3-way image classification set "plantvillage" from GitHub (litchi1058-web/RAG); label vocabulary: apple brown spot, apple normal, apple black spot.

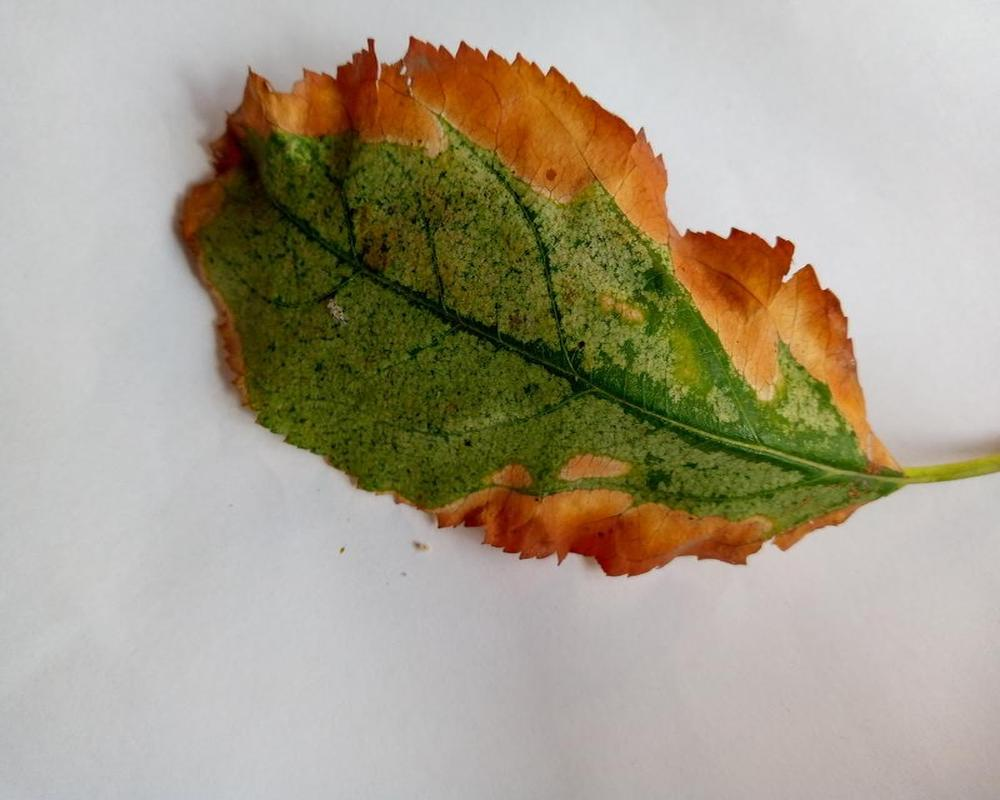
Label: apple brown spot

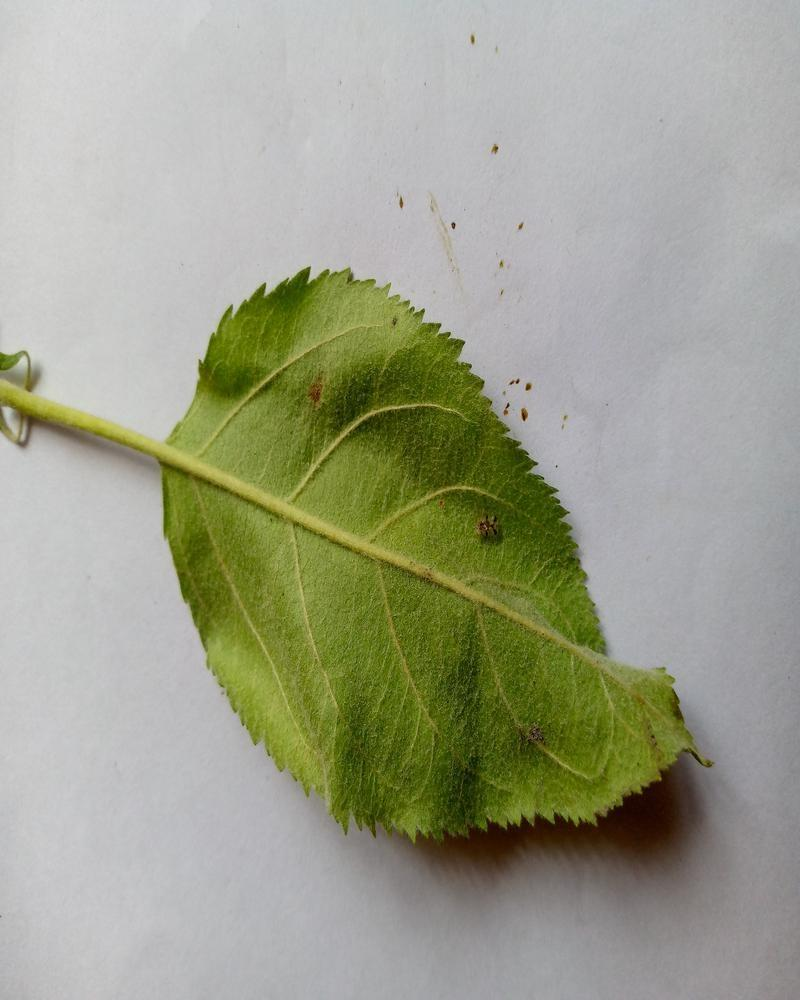
Label: apple normal

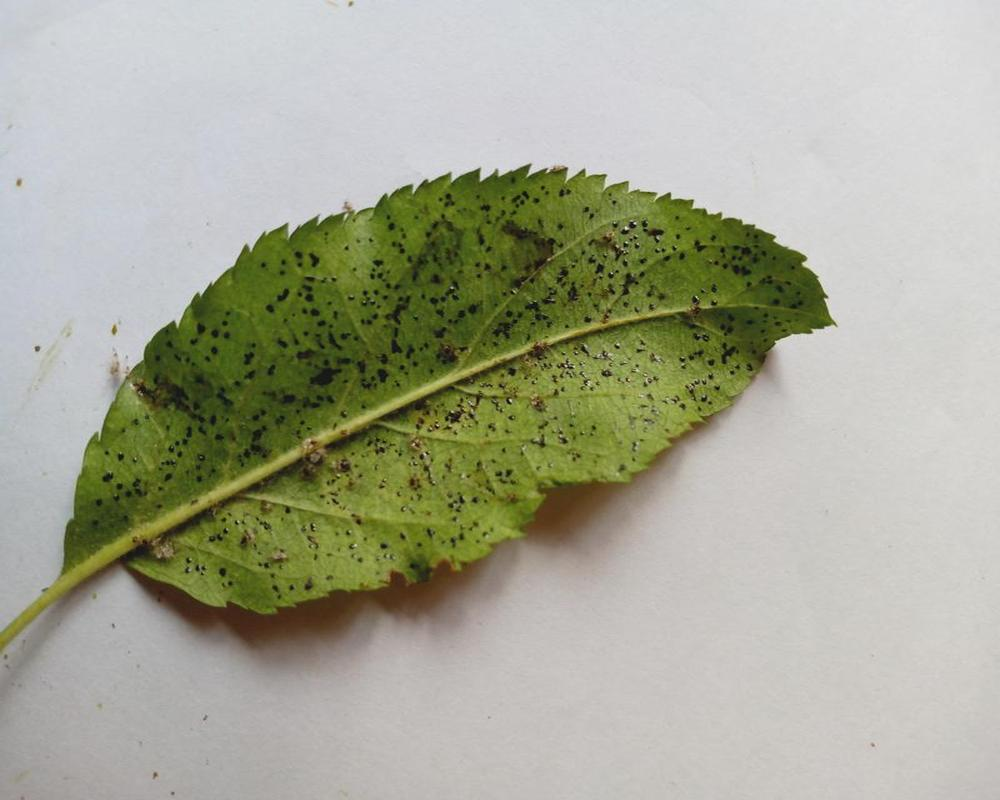
Label: apple black spot

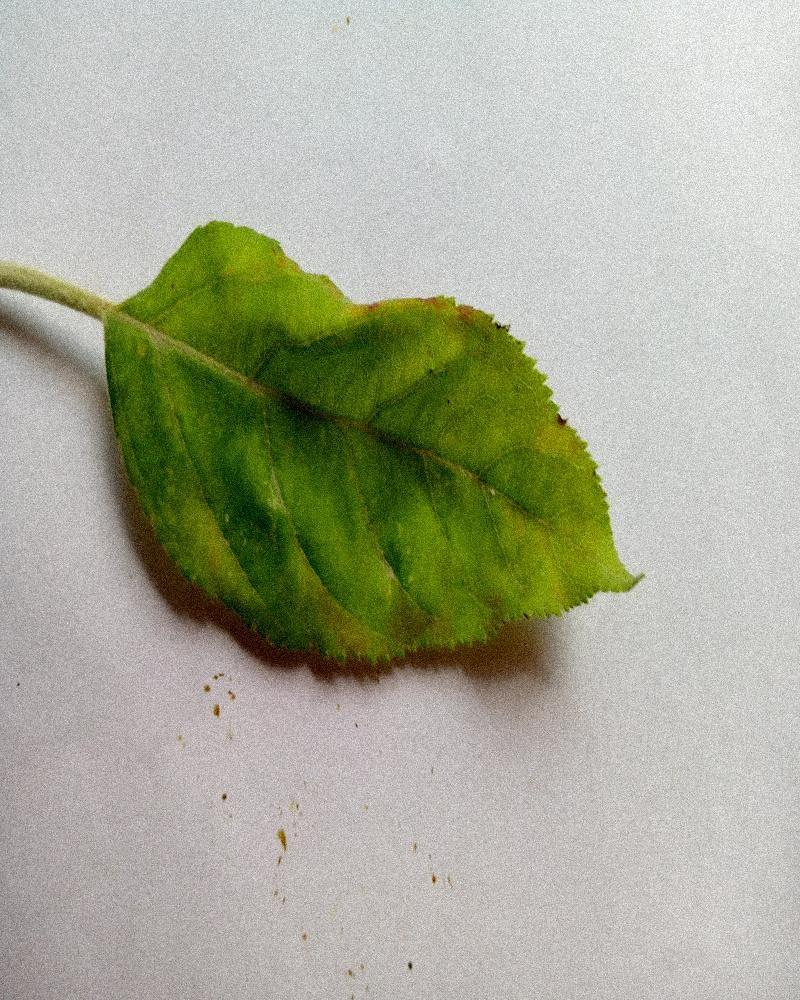
Label: apple normal

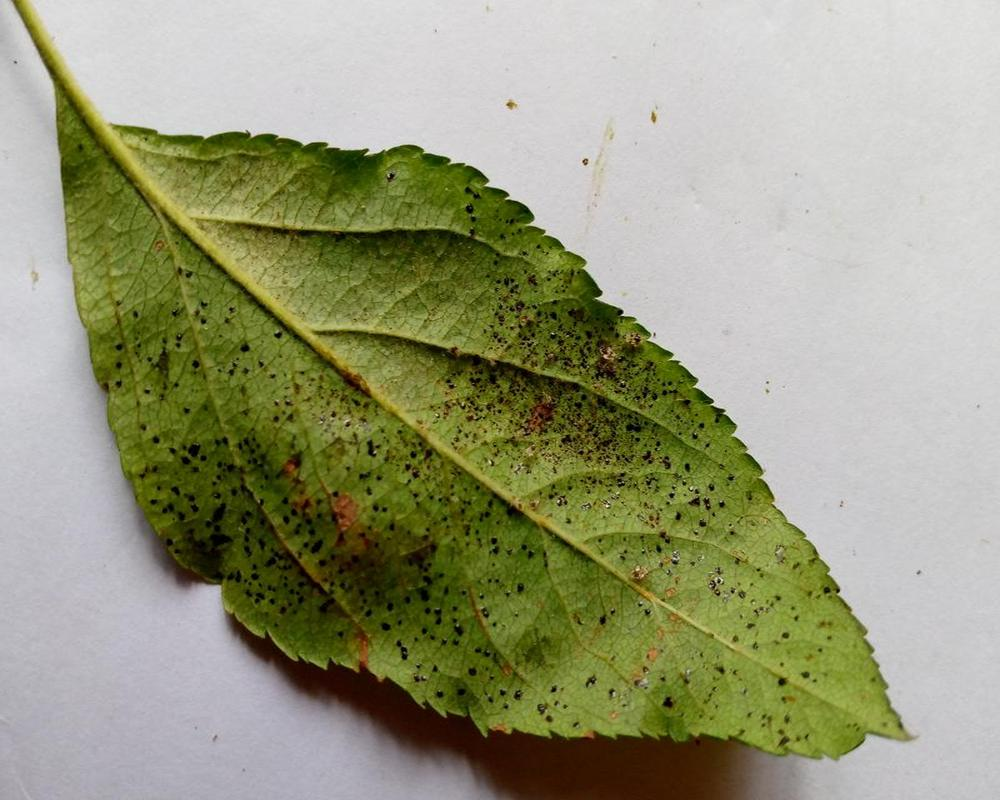
Label: apple black spot

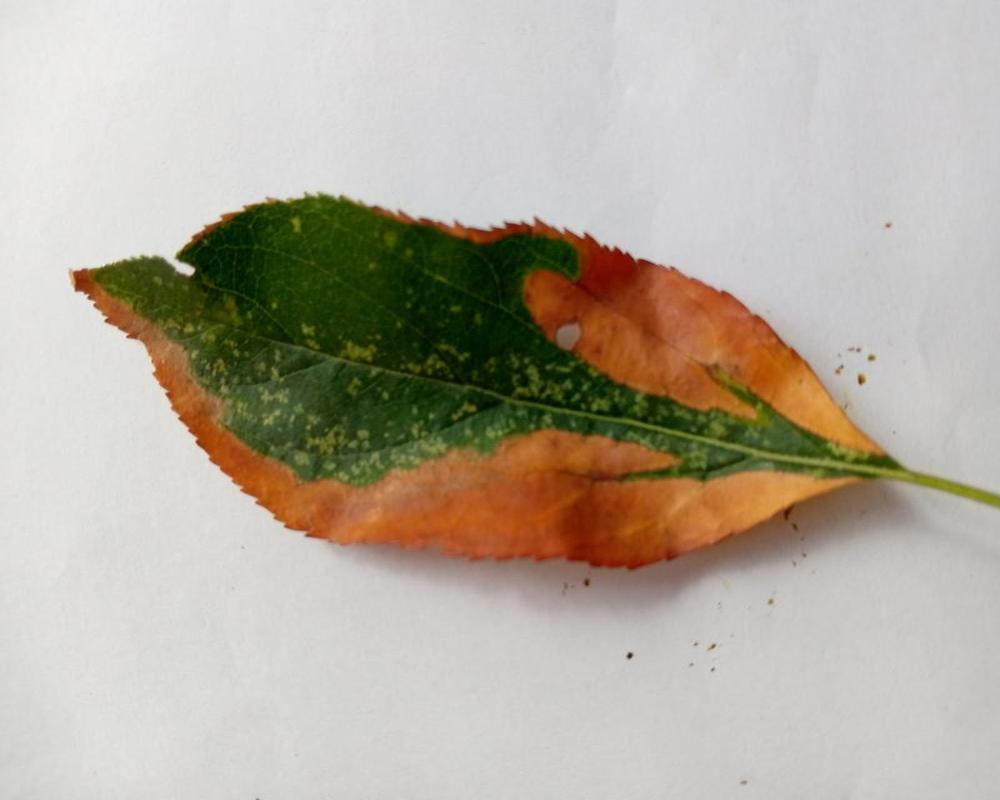
Label: apple brown spot
